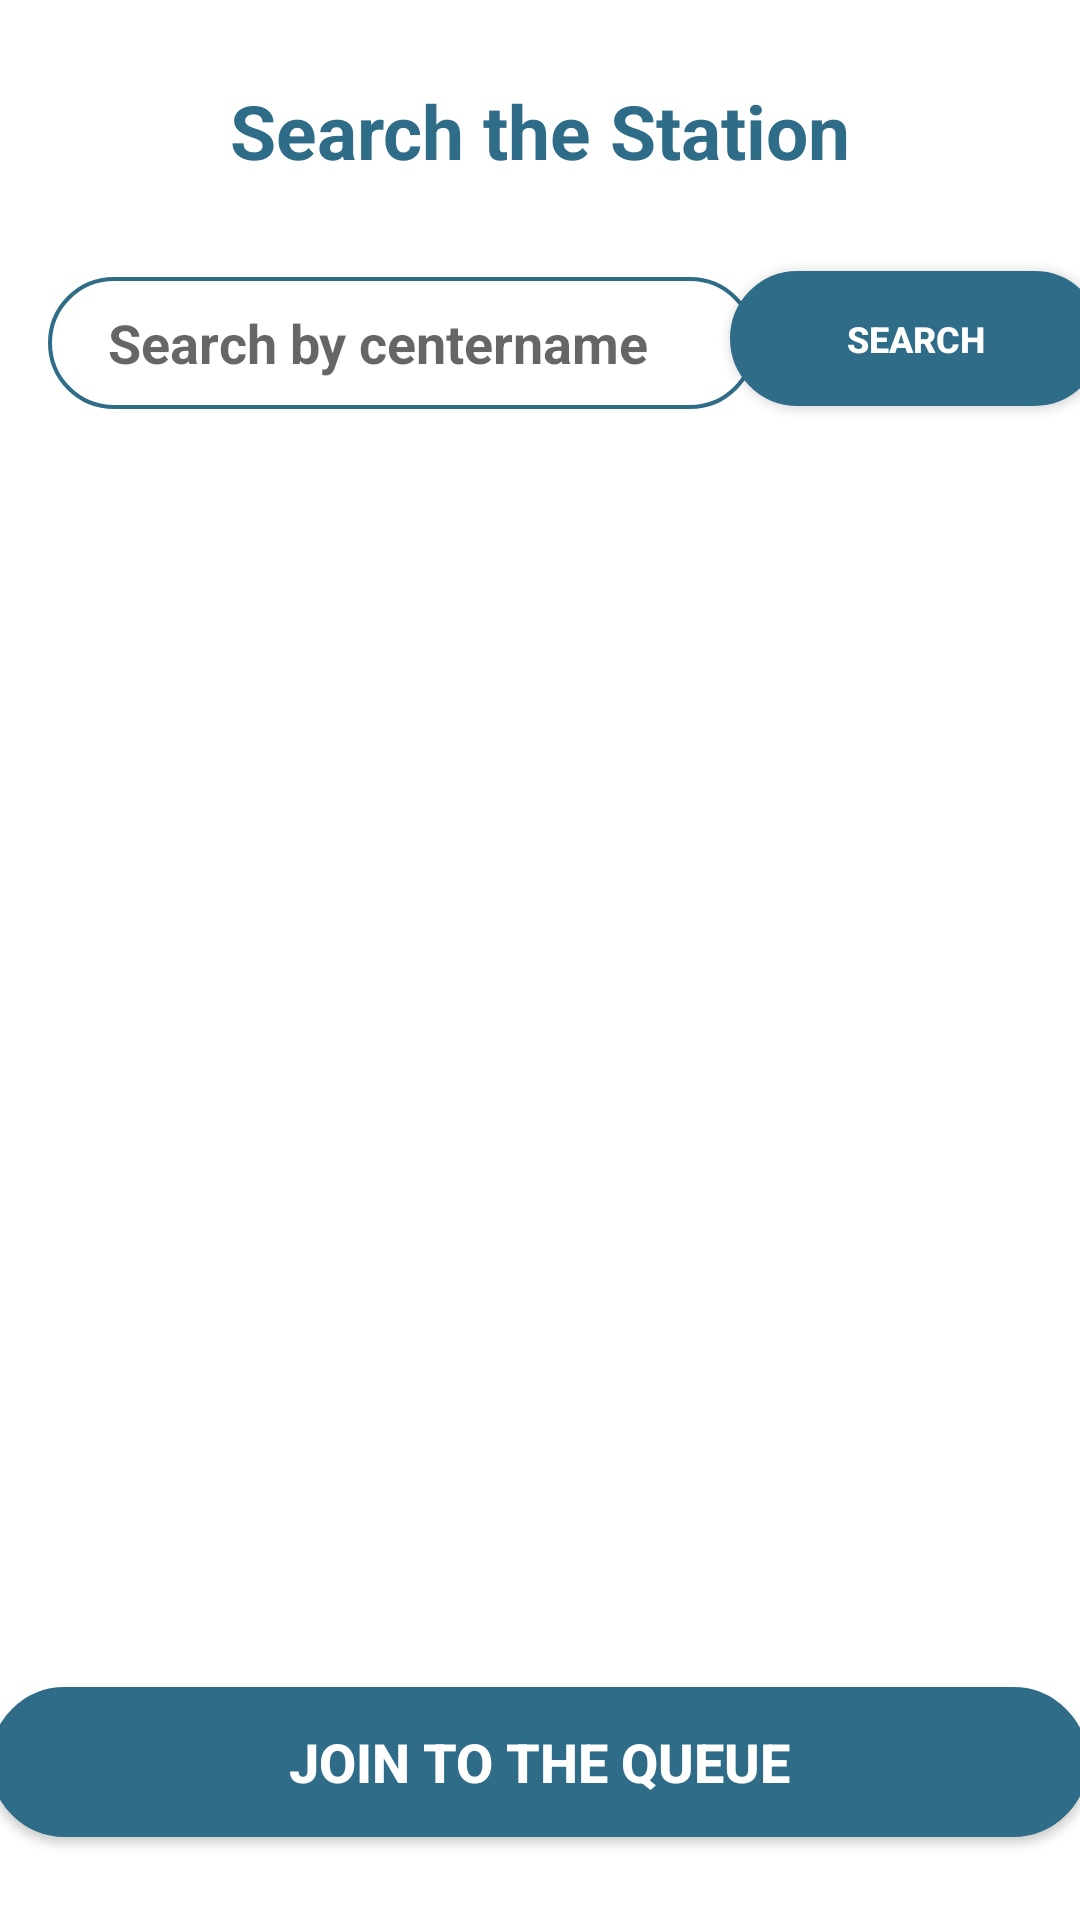

This screen was rendered from an Android layout file. Write that file and the resources it references.
<!-- AndroidManifest.xml: application theme Theme.FuelApp -->
<!-- res/layout/activity_search_view.xml -->
<?xml version="1.0" encoding="utf-8"?>
<androidx.constraintlayout.widget.ConstraintLayout xmlns:android="http://schemas.android.com/apk/res/android"
    xmlns:app="http://schemas.android.com/apk/res-auto"
    xmlns:tools="http://schemas.android.com/tools"
    android:layout_width="match_parent"
    android:layout_height="match_parent"
    tools:context=".searchView">

    <TextView
    android:id="@+id/name"
    android:layout_width="match_parent"
    android:layout_height="wrap_content"
    android:gravity="center_horizontal"
    android:text="Search the Station"
    android:textColor="#2F6C88"
    android:textSize="25dp"
    android:textStyle="bold"
    app:layout_constraintBottom_toBottomOf="parent"
    app:layout_constraintEnd_toEndOf="parent"
    app:layout_constraintHorizontal_bias="0.0"
    app:layout_constraintStart_toStartOf="parent"
    app:layout_constraintTop_toTopOf="parent"
    app:layout_constraintVertical_bias="0.044" />


    <EditText
        android:id="@+id/centername"
        android:layout_width="236dp"
        android:layout_height="44dp"
        android:layout_marginStart="16dp"
        android:layout_marginTop="32dp"
        android:background="@drawable/forget"
        android:hint="Search by centername"
        android:paddingLeft="20dp"
        android:textColor="#0d6e6a"
        android:textSize="18dp"
        android:textStyle="bold"
        app:layout_constraintStart_toStartOf="parent"
        app:layout_constraintTop_toBottomOf="@+id/name" />

    <Button
        android:id="@+id/btnqueue"
        android:layout_width="366dp"
        android:layout_height="50dp"
        android:background="@drawable/button"
        android:text="Join To The Queue"
        android:textColor="#FFF"
        android:textSize="18dp"
        android:textStyle="bold"
        app:layout_constraintBottom_toBottomOf="parent"
        app:layout_constraintEnd_toEndOf="parent"
        app:layout_constraintHorizontal_bias="0.644"
        app:layout_constraintStart_toStartOf="parent"
        app:layout_constraintTop_toBottomOf="@+id/name"
        app:layout_constraintVertical_bias="0.948" />

    <Button
        android:id="@+id/search1"
        android:layout_width="124dp"
        android:layout_height="45dp"
        android:background="@drawable/button"
        android:text="Search"
        android:textColor="#FFF"
        android:textSize="12dp"
        android:textStyle="bold"
        app:layout_constraintBottom_toBottomOf="parent"
        app:layout_constraintEnd_toEndOf="parent"
        app:layout_constraintHorizontal_bias="0.542"
        app:layout_constraintStart_toEndOf="@+id/centername"
        app:layout_constraintTop_toBottomOf="@+id/name"
        app:layout_constraintVertical_bias="0.056" />

    <ListView
        android:id="@+id/searchList"
        android:layout_width="410dp"
        android:layout_height="403dp"
        android:layout_marginTop="16dp"
        app:layout_constraintBottom_toTopOf="@+id/btnqueue"
        app:layout_constraintEnd_toEndOf="parent"
        app:layout_constraintHorizontal_bias="1.0"
        app:layout_constraintStart_toStartOf="parent"
        app:layout_constraintTop_toBottomOf="@+id/centername"
        app:layout_constraintVertical_bias="0.0" />

</androidx.constraintlayout.widget.ConstraintLayout>
<!-- resources referenced by this layout -->
<resources>
  <!-- drawable button (drawable) -->
  <shape xmlns:android="http://schemas.android.com/apk/res/android">
      <solid android:color="#2F6C88" />
      <stroke android:width="1dp" android:color="#2F6C88" />
      <padding android:left="10dp" android:top="10dp" android:right="10dp" android:bottom="10dp" />
      <corners android:radius="40dp" />
  </shape>
  <!-- drawable forget (drawable) -->
  <shape xmlns:android="http://schemas.android.com/apk/res/android">
      <stroke android:width="1.3dp" android:color="#2F6C88" />
      <padding android:left="10dp" android:top="10dp" android:right="10dp" android:bottom="10dp" />
      <corners android:radius="40dp" />
  </shape>
  <style name="Theme.FuelApp" parent="Theme.MaterialComponents.DayNight.NoActionBar">
          
          <item name="colorPrimary">@color/purple_500</item>
          <item name="colorPrimaryVariant">@color/purple_700</item>
          <item name="colorOnPrimary">@color/white</item>
          
          <item name="colorSecondary">@color/teal_200</item>
          <item name="colorSecondaryVariant">@color/teal_700</item>
          <item name="colorOnSecondary">@color/black</item>
          
          <item name="android:statusBarColor" tools:targetApi="l">?attr/colorPrimaryVariant</item>
          
      </style>
  <color name="purple_500">#2F6C88</color>
  <color name="purple_700">#FF3700B3</color>
  <color name="white">#FFFFFFFF</color>
  <color name="teal_200">#FF03DAC5</color>
  <color name="teal_700">#FF018786</color>
  <color name="black">#FF000000</color>
</resources>
